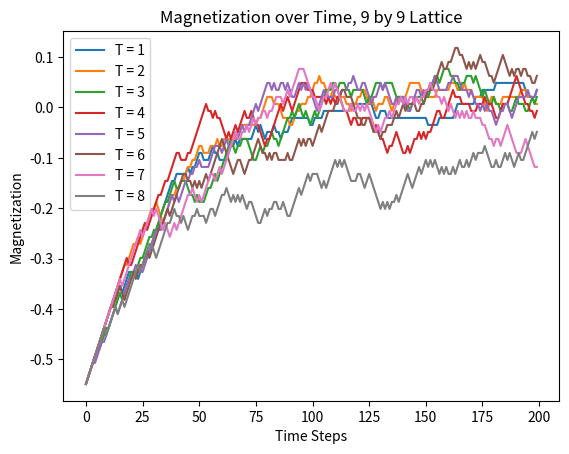

This chart was generated by the following Python code:
import numpy as np
import random
import matplotlib.pyplot as plt
from typing import Dict, List, Tuple, Set



class IsingLattice(object):
    """
    ising model lattice
    """

    def __init__(self, lattice: np.array, T: int):
        """

        :param lattice: (n x n) numpy array of starting configuration
        :param T: temperature
        """
        self.T = T
        self.lattice = lattice
        self.neighbor_graph = self.compute_neighbors(self.lattice)
        self.neighbor_list = self.compute_neighbor_list(self.neighbor_graph)

    def update_lattice(self) -> np.array:
        """

        :return: updated numpy array lattice
        """

        ### first we have to pick i,j to flip
        original_hamiltonian = self.compute_hamiltonian(self.lattice, self.neighbor_list)
        parent = random.choice(list(self.neighbor_graph))
        new_lattice = self.lattice.copy()
        new_lattice[parent[0], parent[1]] *= -1
        new_hamiltonian = self.compute_hamiltonian(new_lattice, self.neighbor_list)
        prob = min(1, np.exp(-1 * (new_hamiltonian - original_hamiltonian) / self.T))
        if np.random.rand() < prob:
            self.lattice = new_lattice

    @staticmethod
    def compute_neighbors(lattice: np.array) -> Dict:
        """
        computes neighbors of each site and builds dictionary
        :param lattice: n x n matrix of 1,-1
        :return: hamiltonian
        """

        n = lattice.shape[0]

        ### first we have to find all pair of adjacent sites and we do not want to repeat
        ### j adjacent i means i adjacent j
        neighbor_dict = {}
        for row in range(n):
            for column in range(n):
                site = (row, column)
                children_list = []
                if row < n - 1:
                    children_list.append((row + 1, column))
                if column < n - 1:
                    children_list.append((row, column + 1))
                if 0 < column:
                    children_list.append((row, column - 1))
                if 0 < row:
                    children_list.append((row - 1, column))
                neighbor_dict[site] = children_list
        return neighbor_dict

    @staticmethod
    def compute_neighbor_list(neighbor_graph: Dict) -> List[Set[Tuple]]:
        """

        :param neighbor_graph: dict keying site number to parent node and children
        :return: list of edges in the entire graph
        """

        neighbor_list = []
        for parent in neighbor_graph:
            children = neighbor_graph[parent]
            for child in children:
                if parent in neighbor_graph[child]:
                    edge = {parent, child}
                    if edge not in neighbor_list:
                        neighbor_list.append(edge)
        return neighbor_list

    @staticmethod
    def compute_hamiltonian(lattice: np.array, neighbor_list: List[Set[Tuple]]) -> int:
        """

        :param lattice: n x n array
        :param neighbor_list: list of which edges to compute interaction with
        :return: hamiltonian calculation
        """
        hamiltonian = 0
        for edge in neighbor_list:
            val = 1
            for node in edge:
                val *= lattice[node[0], node[1]]
            hamiltonian += val
        return hamiltonian

    def compute_magnetization(self) -> float:
        """
        computes the magnetization of a lattice

        :return: sum of positive - sum of negatives / total
        """

        num_pos = np.sum(self.lattice == 1)

        num_neg = np.sum(self.lattice == -1)

        return (num_pos - num_neg) / len(self.neighbor_list)


if __name__ == "__main__":
    lattice_size = 9
    lattice = -1 * np.ones((lattice_size, lattice_size))
    time_steps = 200
    results = dict()
    for T in range(1,9):
        ising = IsingLattice(lattice, T)
        magnetization = []
        for time_step in range(time_steps):
            ising.update_lattice()
            magnetization.append(ising.compute_magnetization())
        results[T] = magnetization

    for T in results:
        plt.plot(range(0,200),results[T],label = f"T = {T}")

    plt.xlabel('Time Steps')
    plt.ylabel('Magnetization')
    plt.title(f'Magnetization over Time, {lattice_size} by {lattice_size} Lattice')
    plt.legend()
    plt.show()


